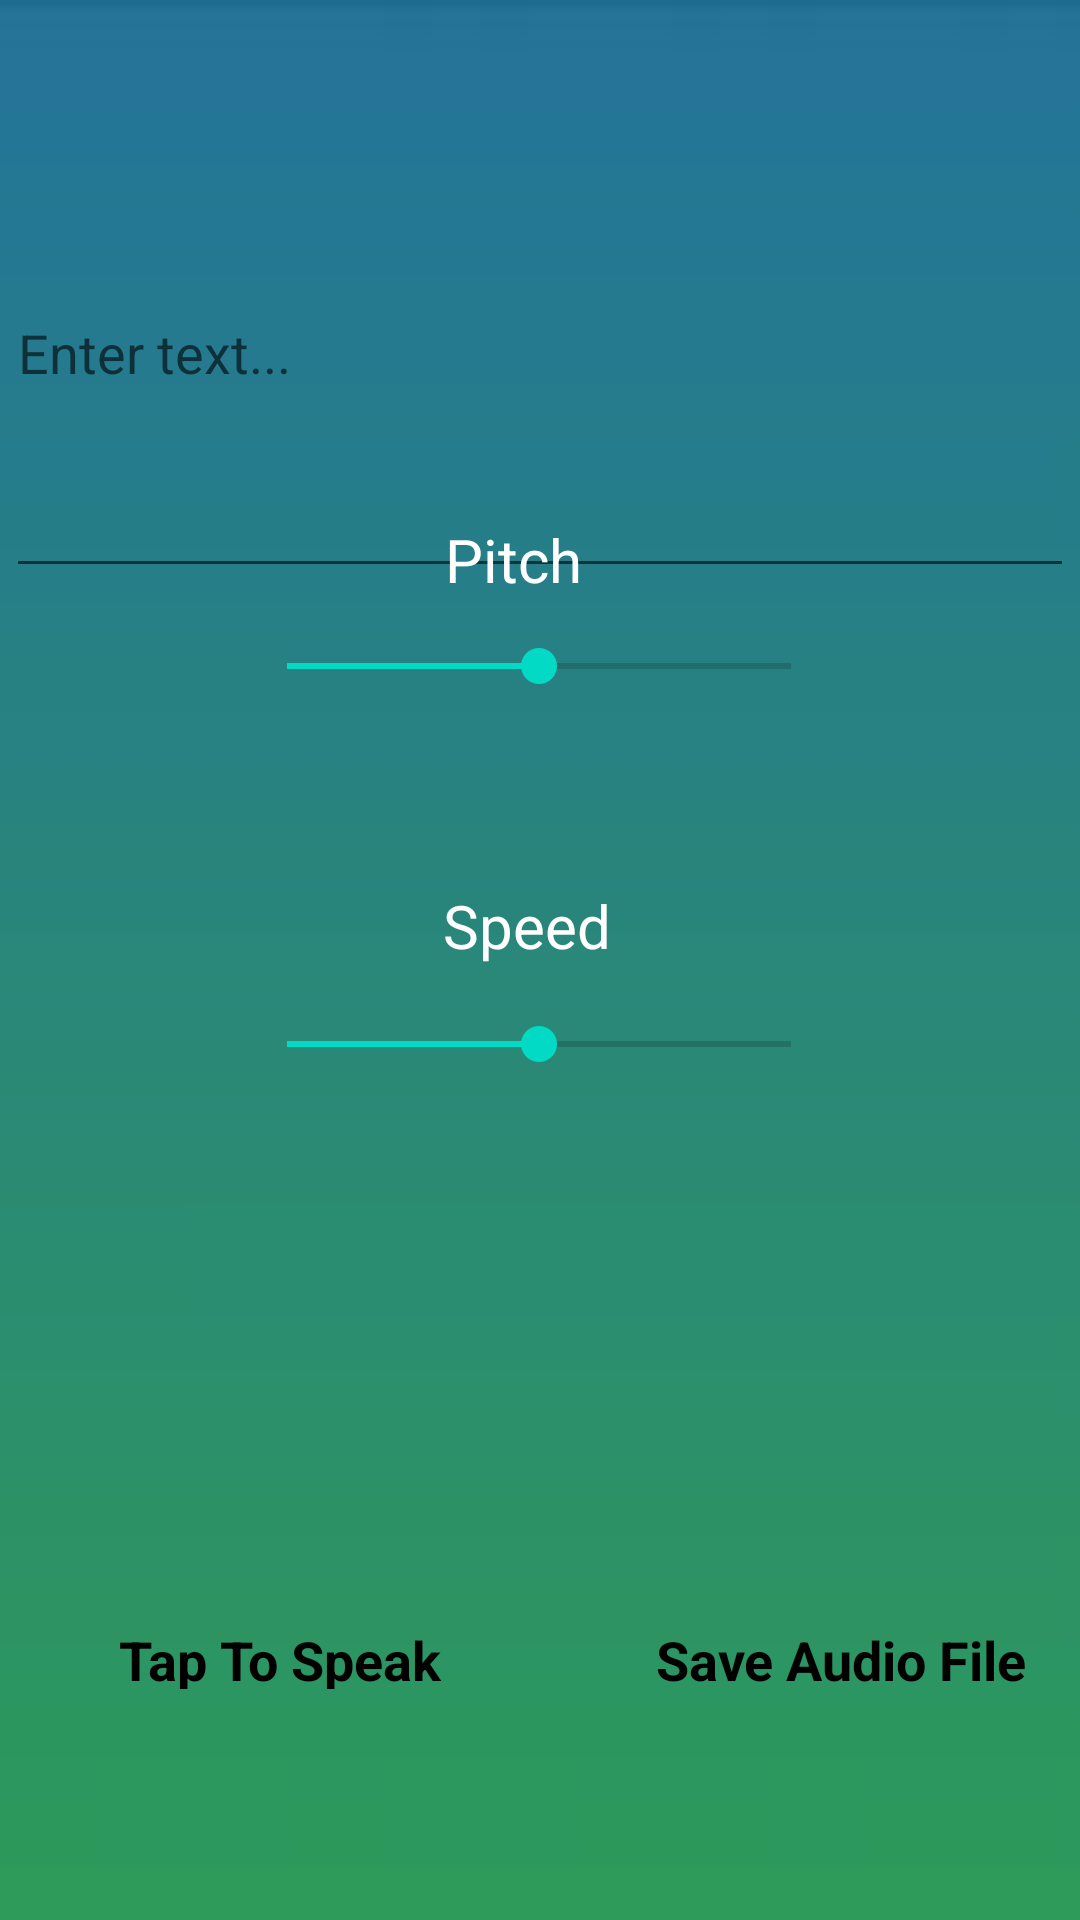

Reconstruct the res/layout file that produces this screen, plus the resources it refers to.
<!-- AndroidManifest.xml: application theme Theme.TextAudioConverter -->
<!-- res/layout/activity_text_to_speech.xml -->
<?xml version="1.0" encoding="utf-8"?>
<androidx.constraintlayout.widget.ConstraintLayout xmlns:android="http://schemas.android.com/apk/res/android"
    xmlns:app="http://schemas.android.com/apk/res-auto"
    xmlns:tools="http://schemas.android.com/tools"
    android:layout_width="match_parent"
    android:layout_height="match_parent"
    android:background="@drawable/main1"
    tools:context=".TextSpeech">


    <EditText
        android:id="@+id/edit_text"
        android:layout_width="356dp"
        android:layout_height="160dp"
        android:layout_marginTop="36dp"
        android:hint="Enter text..."
        android:textColor="@color/white"
        android:textSize="18sp"
        app:layout_constraintBottom_toTopOf="@+id/output_text"
        app:layout_constraintEnd_toEndOf="parent"
        app:layout_constraintHorizontal_bias="0.49"
        app:layout_constraintStart_toStartOf="parent"
        app:layout_constraintTop_toTopOf="parent"
        app:layout_constraintVertical_bias="0.0" />

    <TextView
        android:layout_width="wrap_content"
        android:layout_height="wrap_content"
        android:text="Save Audio File"
        android:textColor="@color/black"
        android:textSize="18dp"
        android:textStyle="bold"
        app:layout_constraintBottom_toBottomOf="parent"
        app:layout_constraintEnd_toEndOf="parent"
        app:layout_constraintHorizontal_bias="0.784"
        app:layout_constraintStart_toEndOf="@+id/textView5"
        app:layout_constraintTop_toBottomOf="@+id/save_btn"
        app:layout_constraintVertical_bias="0.184" />

    <TextView
        android:id="@+id/output_text"
        android:layout_width="64dp"
        android:layout_height="28dp"
        android:layout_marginBottom="12dp"
        android:text="Pitch"
        android:textColor="@color/white"
        android:textSize="20sp"
        app:layout_constraintBottom_toTopOf="@+id/pitch"
        app:layout_constraintEnd_toEndOf="parent"
        app:layout_constraintHorizontal_bias="0.501"
        app:layout_constraintStart_toStartOf="parent" />

    <TextView
        android:id="@+id/textView5"
        android:layout_width="114dp"
        android:layout_height="22dp"
        android:text="Tap To Speak"
        android:textColor="@color/black"
        android:textSize="18dp"
        android:textStyle="bold"
        app:layout_constraintBottom_toBottomOf="parent"
        app:layout_constraintEnd_toEndOf="parent"
        app:layout_constraintHorizontal_bias="0.161"
        app:layout_constraintStart_toStartOf="parent"
        app:layout_constraintTop_toBottomOf="@+id/speak_img_btn"
        app:layout_constraintVertical_bias="0.214" />

    <SeekBar
        android:id="@+id/pitch"
        android:layout_width="200dp"
        android:layout_height="wrap_content"
        android:layout_marginBottom="64dp"
        android:progress="50"
        app:layout_constraintBottom_toTopOf="@+id/textView4"
        app:layout_constraintEnd_toEndOf="parent"
        app:layout_constraintHorizontal_bias="0.497"
        app:layout_constraintStart_toStartOf="parent" />

    <TextView
        android:id="@+id/textView4"
        android:layout_width="65dp"
        android:layout_height="28dp"
        android:layout_marginBottom="16dp"
        android:text="Speed"
        android:textColor="@color/white"
        android:textSize="20sp"
        app:layout_constraintBottom_toTopOf="@+id/speed_seek"
        app:layout_constraintEnd_toEndOf="parent"
        app:layout_constraintStart_toStartOf="parent" />

    <SeekBar
        android:id="@+id/speed_seek"
        android:layout_width="200dp"
        android:layout_height="wrap_content"
        android:layout_marginBottom="76dp"
        android:progress="50"
        app:layout_constraintBottom_toTopOf="@+id/speak_img_btn"
        app:layout_constraintEnd_toEndOf="parent"
        app:layout_constraintHorizontal_bias="0.497"
        app:layout_constraintStart_toStartOf="parent" />

    <ImageButton
        android:id="@+id/speak_img_btn"
        android:layout_width="98dp"
        android:layout_height="87dp"
        android:layout_gravity="center_horizontal"
        android:layout_marginBottom="120dp"
        android:background="@drawable/baseline_volume_up_24"
        android:text="Speak"
        android:textSize="25dp"
        app:iconTint="#AA1346"
        app:layout_constraintBottom_toBottomOf="parent"
        app:layout_constraintEnd_toEndOf="parent"
        app:layout_constraintHorizontal_bias="0.171"
        app:layout_constraintStart_toStartOf="parent" />

    <ImageButton
        android:id="@+id/save_btn"
        android:layout_width="71dp"
        android:layout_height="90dp"
        android:layout_marginEnd="52dp"
        android:layout_marginBottom="116dp"
        android:background="@drawable/baseline_save_24"
        app:layout_constraintBottom_toBottomOf="parent"
        app:layout_constraintEnd_toEndOf="parent" />
</androidx.constraintlayout.widget.ConstraintLayout>
<!-- resources referenced by this layout -->
<resources>
  <!-- drawable main1: jpg bitmap (drawable, 807 bytes) -->
  <style name="Theme.TextAudioConverter" parent="Theme.MaterialComponents.DayNight.DarkActionBar">
          
          <item name="colorPrimary">@color/purple_500</item>
          <item name="colorPrimaryVariant">@color/purple_700</item>
          <item name="colorOnPrimary">@color/white</item>
          
          <item name="colorSecondary">@color/teal_200</item>
          <item name="colorSecondaryVariant">@color/teal_700</item>
          <item name="colorOnSecondary">@color/black</item>
          
          <item name="android:statusBarColor" tools:targetApi="21">?attr/colorPrimaryVariant</item>
          
      </style>
  <!-- not gathered from this repository: default colours our renderer supplied (Android Studio template values) -->
  <color name="purple_500">#FF6200EE</color>
  <color name="purple_700">#FF3700B3</color>
  <color name="teal_200">#FF03DAC5</color>
  <color name="teal_700">#FF018786</color>
  <color name="black">#FF000000</color>
  <color name="white">#FFFFFFFF</color>
</resources>
